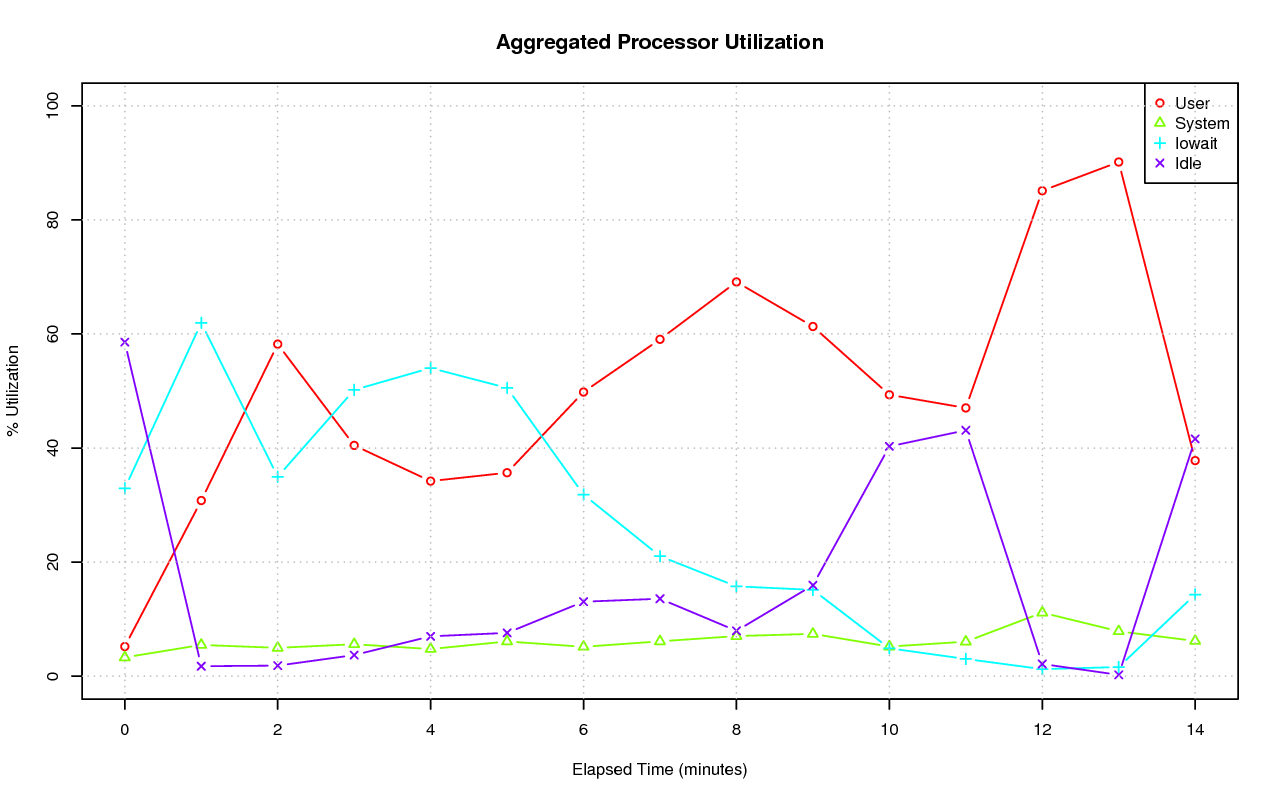

The data file committed next to this chart (first rows):
# hostname; interval; timestamp; CPU; %user; %nice; %system; %iowait; %steal; %idle
pgxl; 59; 1444147378; -1; 5.20; 0.00; 3.29; 32.93; 0.00; 58.58
pgxl; 59; 1444147378; 0; 4.14; 0.00; 1.85; 33.84; 0.00; 60.18
pgxl; 59; 1444147378; 1; 4.30; 0.00; 6.42; 25.23; 0.00; 64.05
pgxl; 59; 1444147378; 2; 6.74; 0.00; 2.75; 41.36; 0.00; 49.15
pgxl; 59; 1444147378; 3; 5.62; 0.00; 2.13; 31.31; 0.00; 60.94
pgxl; 60; 1444147438; -1; 30.80; 0.01; 5.48; 61.96; 0.00; 1.75
pgxl; 60; 1444147438; 0; 30.49; 0.02; 6.00; 61.75; 0.00; 1.74
pgxl; 60; 1444147438; 1; 31.07; 0.00; 6.01; 62.25; 0.00; 0.67
pgxl; 60; 1444147438; 2; 30.85; 0.00; 4.94; 63.96; 0.00; 0.25
pgxl; 60; 1444147438; 3; 30.79; 0.00; 4.97; 59.92; 0.00; 4.32
pgxl; 60; 1444147498; -1; 58.22; 0.00; 4.97; 34.96; 0.00; 1.85
pgxl; 60; 1444147498; 0; 59.03; 0.00; 4.97; 35.17; 0.00; 0.83
pgxl; 60; 1444147498; 1; 59.28; 0.00; 5.26; 35.16; 0.00; 0.30
pgxl; 60; 1444147498; 2; 57.44; 0.00; 4.58; 33.34; 0.00; 4.64
pgxl; 60; 1444147498; 3; 57.13; 0.00; 5.07; 36.17; 0.00; 1.63
pgxl; 59; 1444147558; -1; 40.46; 0.05; 5.60; 50.19; 0.00; 3.70
pgxl; 59; 1444147558; 0; 38.55; 0.02; 6.47; 52.39; 0.00; 2.56
pgxl; 59; 1444147558; 1; 40.13; 0.07; 5.58; 50.88; 0.00; 3.34
pgxl; 59; 1444147558; 2; 41.13; 0.05; 5.39; 48.64; 0.00; 4.78
pgxl; 59; 1444147558; 3; 42.03; 0.10; 4.93; 48.82; 0.00; 4.12
pgxl; 59; 1444147618; -1; 34.20; 0.02; 4.76; 54.03; 0.00; 6.99
pgxl; 59; 1444147618; 0; 33.10; 0.00; 4.97; 55.43; 0.00; 6.50
pgxl; 59; 1444147618; 1; 33.16; 0.03; 4.87; 56.48; 0.00; 5.46
pgxl; 59; 1444147618; 2; 34.87; 0.02; 4.23; 56.51; 0.00; 4.38
pgxl; 59; 1444147618; 3; 35.66; 0.00; 5.02; 47.72; 0.00; 11.60
pgxl; 60; 1444147678; -1; 35.67; 0.11; 6.09; 50.54; 0.00; 7.59
pgxl; 60; 1444147678; 0; 33.75; 0.13; 6.26; 53.16; 0.00; 6.69
pgxl; 60; 1444147678; 1; 34.07; 0.13; 6.05; 53.01; 0.00; 6.75
pgxl; 60; 1444147678; 2; 34.44; 0.13; 5.18; 53.67; 0.00; 6.58
pgxl; 60; 1444147678; 3; 40.39; 0.05; 6.85; 42.37; 0.00; 10.34
pgxl; 59; 1444147738; -1; 49.82; 0.13; 5.15; 31.84; 0.00; 13.06
pgxl; 59; 1444147738; 0; 52.17; 0.08; 5.78; 31.55; 0.00; 10.41
pgxl; 59; 1444147738; 1; 48.26; 0.17; 4.72; 41.61; 0.00; 5.24
pgxl; 59; 1444147738; 2; 47.42; 0.07; 5.14; 22.39; 0.00; 24.99
pgxl; 59; 1444147738; 3; 51.41; 0.22; 5.02; 31.77; 0.00; 11.59
pgxl; 60; 1444147798; -1; 59.06; 0.20; 6.11; 21.04; 0.00; 13.58
pgxl; 60; 1444147798; 0; 59.08; 0.22; 6.84; 20.77; 0.00; 13.09
pgxl; 60; 1444147798; 1; 59.42; 0.17; 6.14; 23.83; 0.00; 10.45
pgxl; 60; 1444147798; 2; 58.76; 0.22; 5.98; 17.81; 0.00; 17.23
pgxl; 60; 1444147798; 3; 59.00; 0.22; 5.50; 21.70; 0.00; 13.58
pgxl; 60; 1444147858; -1; 69.12; 0.15; 7.03; 15.75; 0.00; 7.95
pgxl; 60; 1444147858; 0; 68.50; 0.12; 7.99; 16.08; 0.00; 7.32
pgxl; 60; 1444147858; 1; 69.22; 0.17; 7.03; 17.48; 0.00; 6.09
pgxl; 60; 1444147858; 2; 69.18; 0.10; 6.76; 12.58; 0.00; 11.38
pgxl; 60; 1444147858; 3; 69.62; 0.18; 6.31; 16.86; 0.00; 7.02
pgxl; 60; 1444147918; -1; 61.31; 0.21; 7.42; 15.13; 0.00; 15.94
pgxl; 60; 1444147918; 0; 63.00; 0.15; 8.18; 16.96; 0.00; 11.71
pgxl; 60; 1444147918; 1; 59.63; 0.27; 6.86; 13.73; 0.00; 19.50
pgxl; 60; 1444147918; 2; 61.92; 0.18; 8.23; 15.02; 0.00; 14.64
pgxl; 60; 1444147918; 3; 60.66; 0.22; 6.43; 14.79; 0.00; 17.89
pgxl; 59; 1444147978; -1; 49.34; 0.29; 5.19; 4.89; 0.00; 40.29
pgxl; 59; 1444147978; 0; 19.11; 0.52; 6.00; 9.31; 0.00; 65.05
pgxl; 59; 1444147978; 1; 52.46; 0.13; 4.80; 2.98; 0.00; 39.62
pgxl; 59; 1444147978; 2; 89.74; 0.02; 6.21; 2.71; 0.00; 1.32
pgxl; 59; 1444147978; 3; 35.62; 0.49; 3.76; 4.62; 0.00; 55.52
pgxl; 58; 1444148038; -1; 47.03; 0.79; 6.05; 3.02; 0.00; 43.11
pgxl; 58; 1444148038; 0; 28.16; 1.23; 4.89; 2.30; 0.00; 63.42
pgxl; 58; 1444148038; 1; 68.09; 0.34; 7.47; 3.87; 0.00; 20.24
pgxl; 58; 1444148038; 2; 63.27; 0.45; 7.16; 3.23; 0.00; 25.88
pgxl; 58; 1444148038; 3; 28.13; 1.12; 4.64; 2.68; 0.00; 63.43
... 15 more rows
